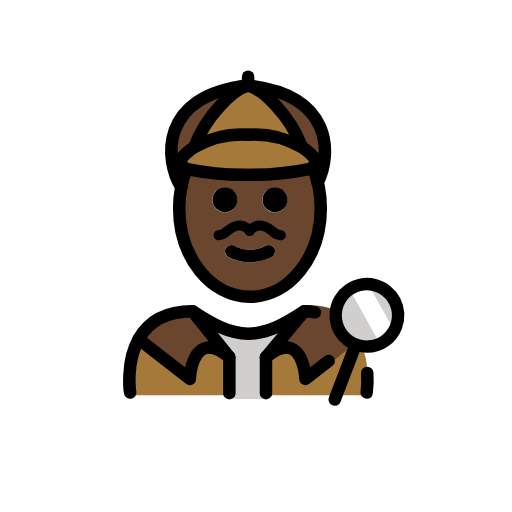
t = 0.00 s
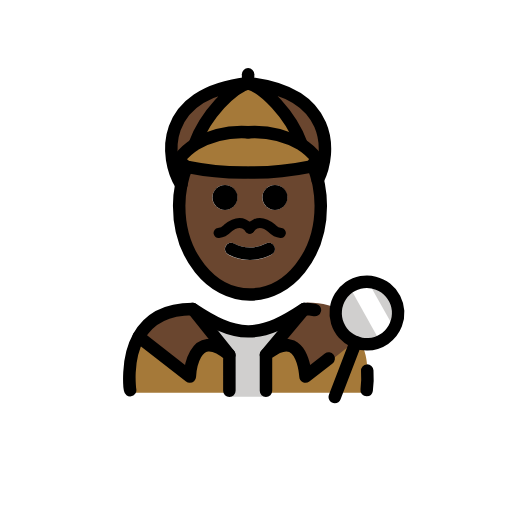
t = 0.48 s
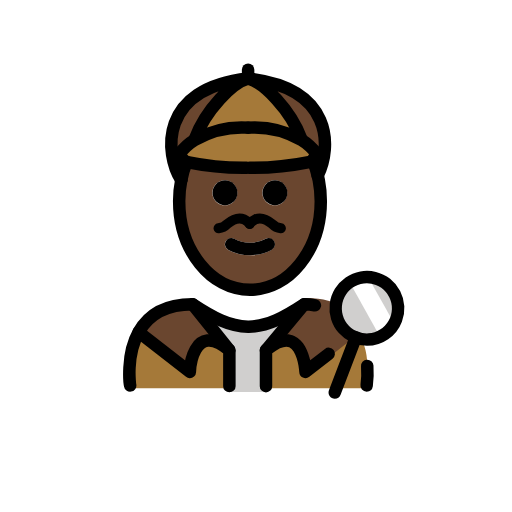
t = 1.43 s
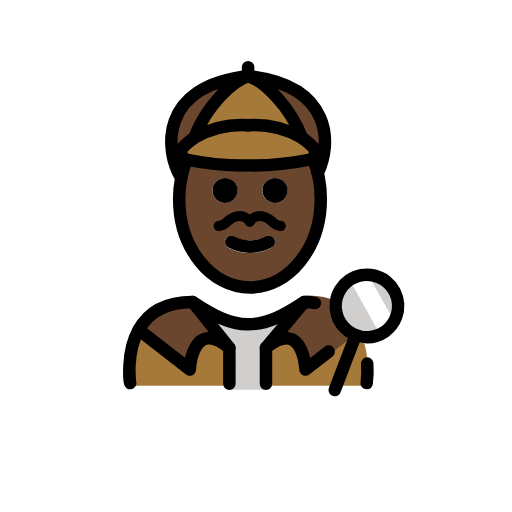
t = 1.90 s
t = 2.38 s: frame unchanged from t = 1.43 s, image omitted
t = 3.33 s: frame unchanged from t = 0.48 s, image omitted

The animated SVG that drew these frames (rendered in a browser with its animation timeline set to each time). Animation: 1 SMIL element (animateTransform=1); one cycle of 3.80 s, repeats indefinitely.

<?xml version='1.0' encoding='utf-8'?>
<svg xmlns="http://www.w3.org/2000/svg" id="emoji" viewBox="-5 -5 82 82" width="200" height="200" role="img">
  <title>OpenMoji: man detective: dark skin tone</title><g><g id="color">
    <path fill="#a57939" d="M53.43,58.2881s3.66-12.2183-10.084-13c-3.0654,1.8493-5.6916,3.1273-8.6435,3.1218h.12c-2.9519.0055-5.578-1.2725-8.6435-3.1218-11.5246,0-9.6038,13-9.6038,13" />
    <polygon fill="#d0cfce" points="37.662 58.919 31.609 58.919 31.609 51.405 28.609 47.97 40.122 47.97 37.662 51.353 37.662 58.919" />
    <path fill="#6a462f" d="M43.771,44.4809l-5.89,7.35c5.97-4.93,6.33,4.28,6.33,4.28l8.93-7.08c-1.24-2.76-3.81-5.19-9-5.19-.19.12-.37.24-.55.36Z" />
    <path fill="#6a462f" d="M25.8458,44.54l5.89,7.35c-5.97-4.93-6.33,3.48-6.33,3.48L17.2158,49h-.01C18.5658,46.55,21.1258,44.54,25.8458,44.54Z" />
    <circle cx="53.7652" cy="45.5055" r="4.9999" fill="#d0cfce" />
    <path fill="#fff" d="M53.7959,40.2042l3.6824,6.5849a2.7938,2.7938,0,0,1-1.0754,3.8023l-.18.1006-5.0459-9.0234" />
    <path fill="#a57939" d="M24.8858,22.07c-.55-.18-.84-.82-1.17-1.25a9.0545,9.0545,0,0,1,2.54-2.31c.02-.01.05-.03.07-.04a15.1817,15.1817,0,0,1,8.41-1.89,15.1817,15.1817,0,0,1,8.41,1.89c.02.01.05.03.07.04a9.0545,9.0545,0,0,1,2.54,2.31c-.35.46-.65,1.15-1.27,1.28a44.8079,44.8079,0,0,1-9.51.9h-.48a44.8706,44.8706,0,0,1-9.51-.9C24.9458,22.09,24.9158,22.08,24.8858,22.07Z" />
    <path fill="#a57939" d="M43.2758,18.406l-.06.09c-.02-.01-.05-.03-.07-.04a15.1817,15.1817,0,0,0-8.41-1.89,15.1817,15.1817,0,0,0-8.41,1.89c-.02.01-.05.03-.07.04l-.06-.09c1.76-4.76,6.05-9.05,8.54-9.71C37.2258,9.356,41.5158,13.646,43.2758,18.406Z" />
    <path fill="#6a462f" d="M34.7358,8.47c13.63,1.52,13.4,11,11.15,15.53h-.01a16.8263,16.8263,0,0,0-.59-1.94l-.8-.2c.62-.13.92-.82,1.27-1.28a9.0545,9.0545,0,0,0-2.54-2.31l.06-.09C41.5158,13.42,37.2258,9.13,34.7358,8.47Z" />
    <path fill="#6a462f" d="M34.7358,8.47c-2.49.66-6.78,4.95-8.54,9.71l.06.09a9.0545,9.0545,0,0,0-2.54,2.31c.33.43.62,1.07,1.17,1.25a16.0465,16.0465,0,0,0-.86,2.93C21.4158,20.63,20.2958,10.08,34.7358,8.47Z" />
  </g>
  <g id="skin">
    <g id="skin-2">
      <path fill="#6a462f" d="M46.03,25.01a17.6438,17.6438,0,0,1,.32,3.36c0,7.83-5.08,14.18-11.34,14.18S23.67,36.2,23.67,28.37A16.7949,16.7949,0,0,1,24,25.01V25a16.0465,16.0465,0,0,1,.86-2.93c.03.01.06.02.1.03a44.8706,44.8706,0,0,0,9.51.9h.48a44.8079,44.8079,0,0,0,9.51-.9l.8.2a16.8263,16.8263,0,0,1,.59,1.94C45.92,24.49,45.98,24.75,46.03,25.01Zm-5.02,2a2,2,0,1,0-2,2A2.0059,2.0059,0,0,0,41.01,27.01Zm-2.55,9.15a.9982.9982,0,0,0,.44-1.34.9879.9879,0,0,0-1.34-.45,5.3632,5.3632,0,0,1-5.1,0,.9879.9879,0,0,0-1.34.45.9982.9982,0,0,0,.44,1.34,7.35,7.35,0,0,0,6.9,0Zm-5.45-9.15a2,2,0,1,0-2,2A2.0059,2.0059,0,0,0,33.01,27.01Z" />
    </g>
  </g>
  <g id="line">
    <g id="line-2">
      <path d="M53.7275,58.8516a.9962.9962,0,0,1-.99-1.1495,15.384,15.384,0,0,0,.082-2.8984,1,1,0,1,1,1.9961-.123,17.1075,17.1075,0,0,1-.1015,3.3232A.9992.9992,0,0,1,53.7275,58.8516Z" />
      <path d="M48.6152,59.9707a1,1,0,0,1-.9336-1.3574l3.3643-8.7988a1,1,0,0,1,1.8672.7148l-3.3643,8.7988A.9979.9979,0,0,1,48.6152,59.9707Z" />
      <path d="M39.0358,24.996a2,2,0,1,1-2,2A2.0059,2.0059,0,0,1,39.0358,24.996Z" />
      <path d="M38.9258,34.806a.9982.9982,0,0,1-.44,1.34,7.35,7.35,0,0,1-6.9,0,.9982.9982,0,0,1-.44-1.34.9879.9879,0,0,1,1.34-.45,5.3632,5.3632,0,0,0,5.1,0A.9879.9879,0,0,1,38.9258,34.806Z" />
      <path d="M31.0358,24.996a2,2,0,1,1-2,2A2.0059,2.0059,0,0,1,31.0358,24.996Z" />
      <path fill="none" stroke="#000" stroke-linecap="round" stroke-linejoin="round" stroke-width="2" d="M24.0258,24.986a16.0465,16.0465,0,0,1,.86-2.93v-.01" />
      <path fill="none" stroke="#000" stroke-linecap="round" stroke-linejoin="round" stroke-width="2" d="M45.2858,22.286a16.8263,16.8263,0,0,1,.59,1.94c.07.25.13.51.18.77a17.6438,17.6438,0,0,1,.32,3.36c0,7.83-5.08,14.18-11.34,14.18s-11.34-6.35-11.34-14.18a16.7949,16.7949,0,0,1,.33-3.36" />
      <path fill="none" stroke="#000" stroke-linecap="round" stroke-linejoin="round" stroke-width="2" d="M34.7358,16.566a15.1817,15.1817,0,0,0-8.41,1.89c-.02.01-.05.03-.07.04a9.0545,9.0545,0,0,0-2.54,2.31c.33.43.62,1.07,1.17,1.25.03.01.06.02.1.03a44.8706,44.8706,0,0,0,9.51.9" />
      <path fill="none" stroke="#000" stroke-linecap="round" stroke-linejoin="round" stroke-width="2" d="M26.1958,18.406c1.76-4.76,6.05-9.05,8.54-9.71-14.44,1.61-13.32,12.16-10.71,16.29v.01" />
      <path fill="none" stroke="#000" stroke-linecap="round" stroke-linejoin="round" stroke-width="2" d="M34.7358,16.566a15.1817,15.1817,0,0,1,8.41,1.89c.02.01.05.03.07.04a9.0545,9.0545,0,0,1,2.54,2.31c-.35.46-.65,1.15-1.27,1.28a44.8079,44.8079,0,0,1-9.51.9" />
      <path fill="none" stroke="#000" stroke-linecap="round" stroke-linejoin="round" stroke-width="2" d="M43.2758,18.406c-1.76-4.76-6.05-9.05-8.54-9.71,13.63,1.52,13.4,11,11.15,15.53" />
      <line x1="34.7358" x2="34.7358" y1="8.696" y2="7.276" fill="none" stroke="#000" stroke-linecap="round" stroke-linejoin="round" stroke-width="2" />
      <path d="M37.5986,58.9707a1,1,0,0,1-1-1V52.2031a1,1,0,0,1,.3633-.7715c1.9912-1.6425,3.7324-2.1494,5.1768-1.5078,1.542.6856,2.2334,2.4971,2.5429,3.9073l2.3536-1.8282a.9994.9994,0,0,1,1.2265,1.5782L44.543,56.4717a1,1,0,0,1-1.6123-.7442c-.05-1.0879-.5088-3.49-1.6055-3.9765-.6113-.2686-1.5684.0605-2.7266.9355v5.2842A.9994.9994,0,0,1,37.5986,58.9707Z" />
      <path fill="none" stroke="#000" stroke-linecap="round" stroke-linejoin="round" stroke-width="2" d="M45.4358,45.026a8.1174,8.1174,0,0,0-1.71-.17c-3.15,2.09-5.86,3.55-8.88,3.59h-.12c-3.02-.04-5.72-1.5-8.88-3.59-4.72,0-7.28,2.01-8.64,4.46-2.1,3.76-1.36,8.54-1.36,8.54" />
      <path fill="none" stroke="#000" stroke-linecap="round" stroke-linejoin="round" stroke-width="2" d="M31.7358,57.966v-5.76c-5.97-4.93-6.33,3.48-6.33,3.48l-8.19-6.37" />
      <line x1="31.7358" x2="25.8458" y1="52.206" y2="44.856" fill="none" stroke="#000" stroke-linecap="round" stroke-linejoin="round" stroke-width="2" />
      <path d="M37.5977,53.2031a1,1,0,0,1-.7676-1.6406l6.1269-7.3506a1.0006,1.0006,0,0,1,1.5371,1.2813l-6.1269,7.3506A.9989.9989,0,0,1,37.5977,53.2031Z" />
      <path d="M53.7588,51.502a6,6,0,1,1,5.61-3.8565A5.9581,5.9581,0,0,1,53.7588,51.502ZM53.7627,41.5a4.01,4.01,0,1,0,1.4307.2656A4.0023,4.0023,0,0,0,53.7627,41.5Z" />
    </g>
    <path fill="none" stroke="#000" stroke-linecap="round" stroke-linejoin="round" stroke-width="1.6" d="M35,32s1.2-2,3.6,0a2.3614,2.3614,0,0,0,1.3875.6875" />
    <path fill="none" stroke="#000" stroke-linecap="round" stroke-linejoin="round" stroke-width="1.6" d="M34.9875,32s-1.2-2-3.6,0A2.3614,2.3614,0,0,1,30,32.6875" />
  </g>
<animateTransform attributeName="transform" type="translate" values="0 0;0 -1.5;0 0" dur="3.8s" repeatCount="indefinite" /></g></svg>
